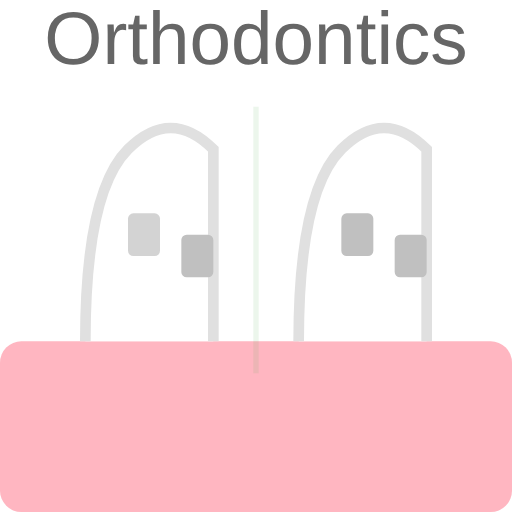
t = 0.00 s
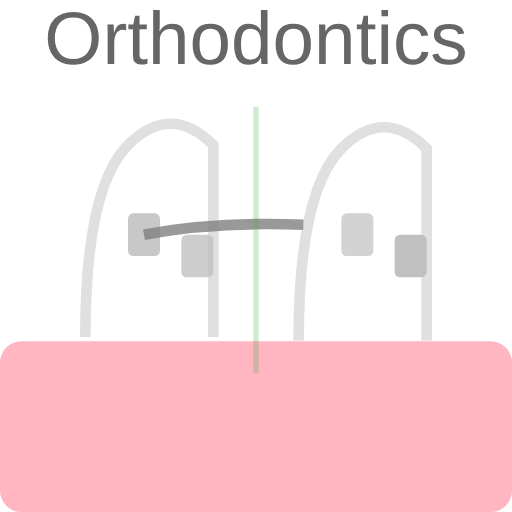
t = 0.60 s
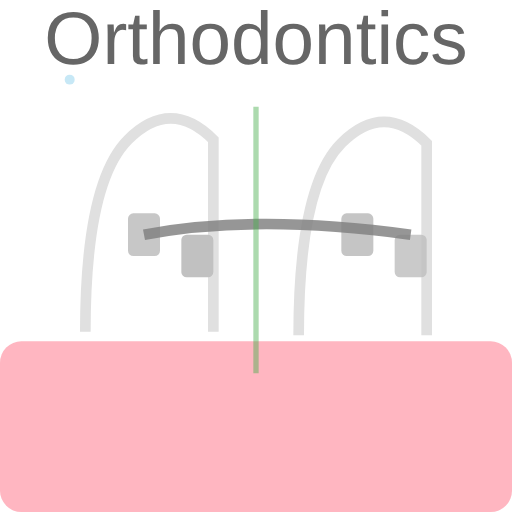
t = 1.35 s
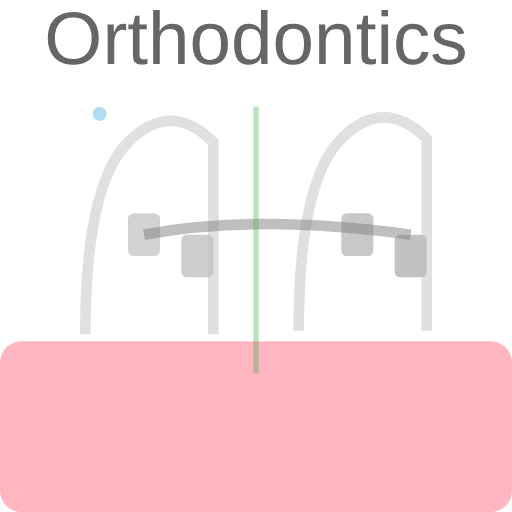
t = 2.00 s
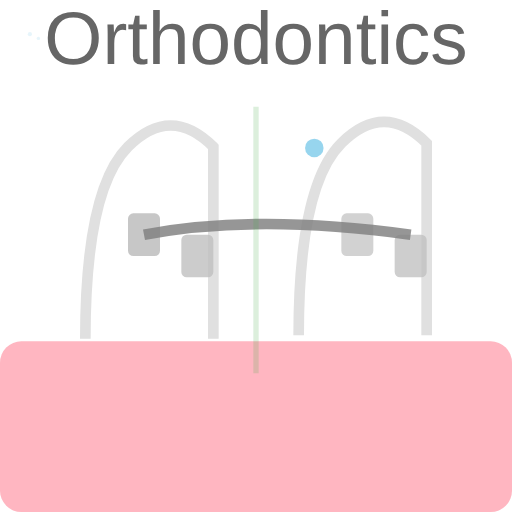
t = 2.65 s
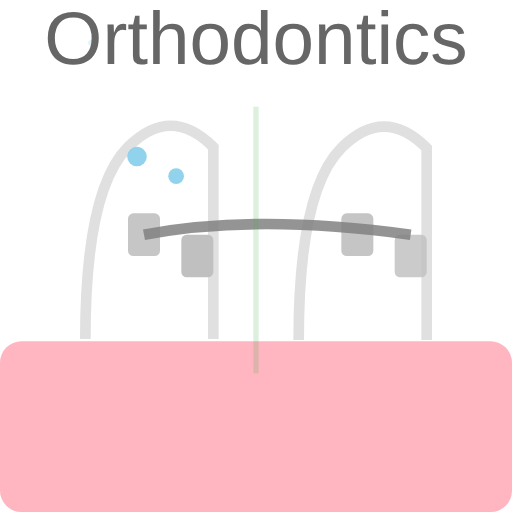
t = 3.31 s

The animated SVG that drew these frames (rendered in a browser with its animation timeline set to each time). Animation: 15 SMIL elements (animate=10,animateTransform=5); one cycle of 4.00 s, repeats indefinitely.

<svg width="48" height="48" viewBox="0 0 48 48" xmlns="http://www.w3.org/2000/svg">
  <!-- Gum line -->
  <rect x="0" y="32" width="48" height="16" fill="#FFB6C1" rx="2"/>
  
  <!-- Left tooth -->
  <path d="M8 32 Q8 18 12 14 Q16 10 20 14 Q20 18 20 32" fill="#FFFFFF" stroke="#E0E0E0" stroke-width="1">
    <animateTransform attributeName="transform" type="translate" values="0,0; 0,-1; 0,0" dur="3s" repeatCount="indefinite"/>
  </path>
  
  <!-- Right tooth -->
  <path d="M28 32 Q28 18 32 14 Q36 10 40 14 Q40 18 40 32" fill="#FFFFFF" stroke="#E0E0E0" stroke-width="1">
    <animateTransform attributeName="transform" type="translate" values="0,0; 0,-1; 0,0" dur="3s" begin="0.5s" repeatCount="indefinite"/>
  </path>
  
  <!-- Left tooth braces brackets -->
  <rect x="12" y="20" width="3" height="4" fill="#C0C0C0" rx="0.5">
    <animate attributeName="opacity" values="0.7; 1; 0.7" dur="2s" repeatCount="indefinite"/>
  </rect>
  <rect x="17" y="22" width="3" height="4" fill="#C0C0C0" rx="0.5">
    <animate attributeName="opacity" values="0.7; 1; 0.7" dur="2s" begin="0.3s" repeatCount="indefinite"/>
  </rect>
  
  <!-- Right tooth braces brackets -->
  <rect x="32" y="20" width="3" height="4" fill="#C0C0C0" rx="0.5">
    <animate attributeName="opacity" values="0.7; 1; 0.7" dur="2s" begin="0.6s" repeatCount="indefinite"/>
  </rect>
  <rect x="37" y="22" width="3" height="4" fill="#C0C0C0" rx="0.5">
    <animate attributeName="opacity" values="0.7; 1; 0.7" dur="2s" begin="0.9s" repeatCount="indefinite"/>
  </rect>
  
  <!-- Braces wire connecting brackets -->
  <path d="M13.5 22 Q24 20 38.5 22" stroke="#808080" stroke-width="1" fill="none">
    <animate attributeName="stroke-dasharray" values="0,100; 50,50; 100,0" dur="4s" repeatCount="indefinite"/>
    <animate attributeName="opacity" values="0.5; 1; 0.5" dur="2s" repeatCount="indefinite"/>
  </path>
  
  <!-- Sparkle effects for clean teeth -->
  <circle cx="14" cy="16" r="1" fill="#87CEEB" opacity="0">
    <animate attributeName="opacity" values="0; 1; 0" dur="1.5s" begin="1s" repeatCount="indefinite"/>
    <animateTransform attributeName="transform" type="scale" values="0; 1; 0" dur="1.5s" begin="1s" repeatCount="indefinite"/>
  </circle>
  
  <circle cx="34" cy="16" r="1" fill="#87CEEB" opacity="0">
    <animate attributeName="opacity" values="0; 1; 0" dur="1.5s" begin="2s" repeatCount="indefinite"/>
    <animateTransform attributeName="transform" type="scale" values="0; 1; 0" dur="1.5s" begin="2s" repeatCount="indefinite"/>
  </circle>
  
  <circle cx="18" cy="18" r="0.8" fill="#87CEEB" opacity="0">
    <animate attributeName="opacity" values="0; 1; 0" dur="1.5s" begin="2.5s" repeatCount="indefinite"/>
    <animateTransform attributeName="transform" type="scale" values="0; 1; 0" dur="1.5s" begin="2.5s" repeatCount="indefinite"/>
  </circle>
  
  <!-- Alignment guide lines (subtle animation) -->
  <line x1="24" y1="10" x2="24" y2="35" stroke="#4CAF50" stroke-width="0.5" opacity="0.3">
    <animate attributeName="opacity" values="0.1; 0.5; 0.1" dur="3s" repeatCount="indefinite"/>
  </line>
  
  <!-- Title text -->
  <text x="24" y="6" font-family="Arial, sans-serif" font-size="7" fill="#666" text-anchor="middle">Orthodontics</text>
</svg>